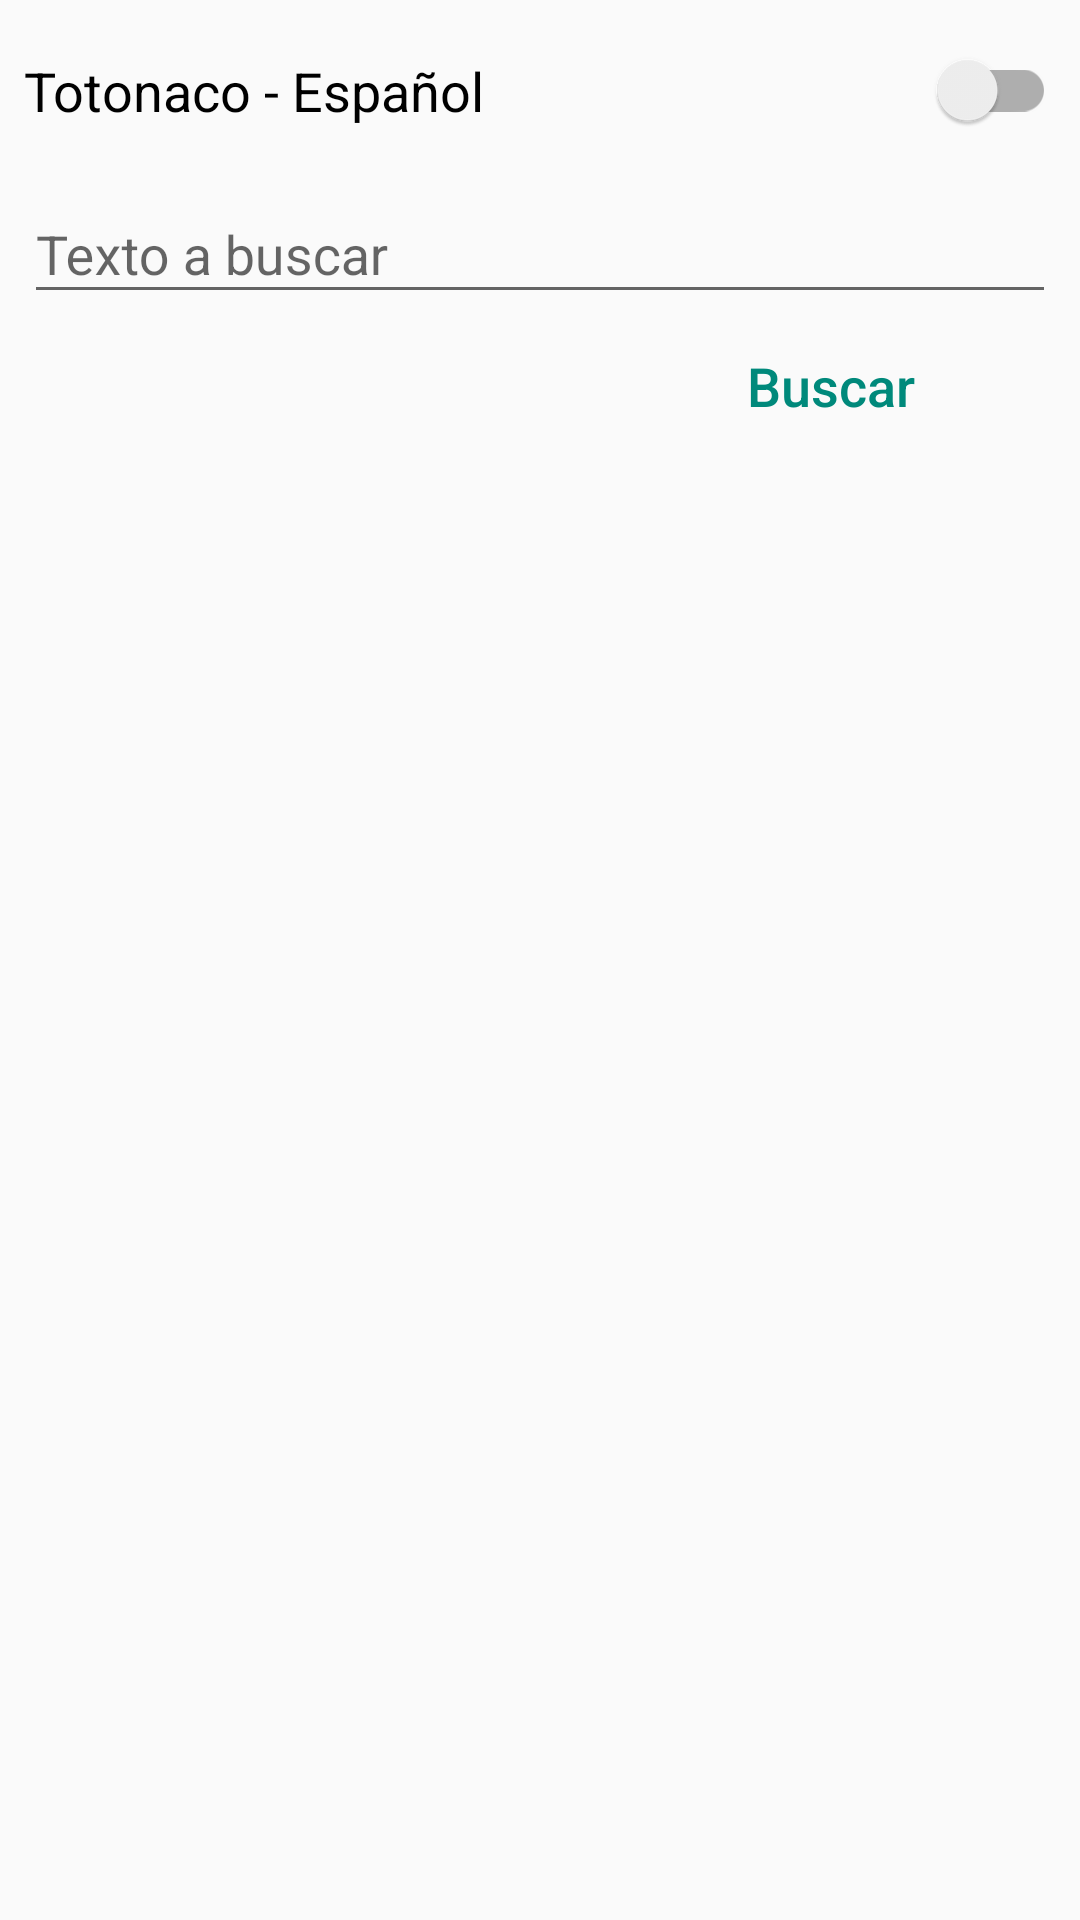

The Android layout XML behind this screen, and the referenced resources:
<!-- AndroidManifest.xml: application theme AppTheme -->
<!-- res/layout/activity_dictionary.xml -->
<?xml version="1.0" encoding="utf-8"?>

<android.support.constraint.ConstraintLayout xmlns:android="http://schemas.android.com/apk/res/android"
    xmlns:app="http://schemas.android.com/apk/res-auto"
    xmlns:tools="http://schemas.android.com/tools"
    android:layout_width="match_parent"
    android:layout_height="match_parent"
    tools:context="com.android.kt.secondary.DictionaryActivity">

    <ScrollView
        android:id="@+id/scrollViewId"
        android:layout_width="0dp"
        android:layout_height="0dp"
        android:layout_marginBottom="8dp"
        android:layout_marginEnd="8dp"
        android:layout_marginStart="8dp"
        android:layout_marginTop="8dp"
        app:layout_constraintBottom_toBottomOf="parent"
        app:layout_constraintEnd_toEndOf="parent"
        app:layout_constraintStart_toStartOf="parent"
        app:layout_constraintTop_toTopOf="parent">

        <LinearLayout
            android:id="@+id/linearLayout"
            android:layout_width="match_parent"
            android:layout_height="wrap_content"
            android:orientation="vertical">

            <LinearLayout
                android:layout_width="match_parent"
                android:layout_height="wrap_content"
                android:orientation="vertical">

                <android.support.v7.widget.SwitchCompat
                    android:id="@+id/tipoBusquedaId"
                    android:layout_width="match_parent"
                    android:layout_height="0dp"
                    android:layout_weight="1"
                    android:paddingBottom="10dp"
                    android:paddingTop="10dp"
                    android:text="Totonaco - Español"
                    android:textSize="18sp" />

                <android.support.design.widget.TextInputLayout
                    android:id="@+id/layoutTxtSearchId"
                    android:layout_width="match_parent"
                    android:layout_height="wrap_content">

                    <EditText
                        android:id="@+id/txtSearchId"
                        android:layout_width="match_parent"
                        android:layout_height="wrap_content"
                        android:layout_weight="1"
                        android:ems="10"
                        android:hint="Texto a buscar"
                        android:inputType="text|textPersonName"
                        android:textSize="18sp" />

                </android.support.design.widget.TextInputLayout>

                <LinearLayout
                    android:layout_width="match_parent"
                    android:layout_height="match_parent"
                    android:gravity="end"
                    android:orientation="horizontal">

                    <Button
                        android:id="@+id/btnBuscarId"
                        android:layout_width="150dp"
                        android:layout_height="wrap_content"
                        android:onClick="findInDictionary"
                        android:text="Buscar"
                        android:textAllCaps="false"
                        android:textSize="18sp"
                        android:background="?attr/selectableItemBackgroundBorderless"
                        style="@style/Widget.AppCompat.Button.Borderless.Colored"/>
                </LinearLayout>

            </LinearLayout>

            <TextView
                android:id="@+id/txtTotalBusquedaId"
                android:layout_width="match_parent"
                android:layout_height="wrap_content"
                android:textSize="18sp" />

            <android.support.v7.widget.RecyclerView
                android:id="@+id/listResultId"
                android:layout_width="match_parent"
                android:layout_height="wrap_content"
                android:scrollbars="vertical" />

        </LinearLayout>
    </ScrollView>
</android.support.constraint.ConstraintLayout>
<!-- resources referenced by this layout -->
<resources>
  <style name="AppTheme" parent="Theme.AppCompat.Light.DarkActionBar">
          
          <item name="colorPrimary">#00897B</item>
          <item name="colorPrimaryDark">#00897B</item>
          <item name="colorAccent">#00897B</item>
      </style>
</resources>
